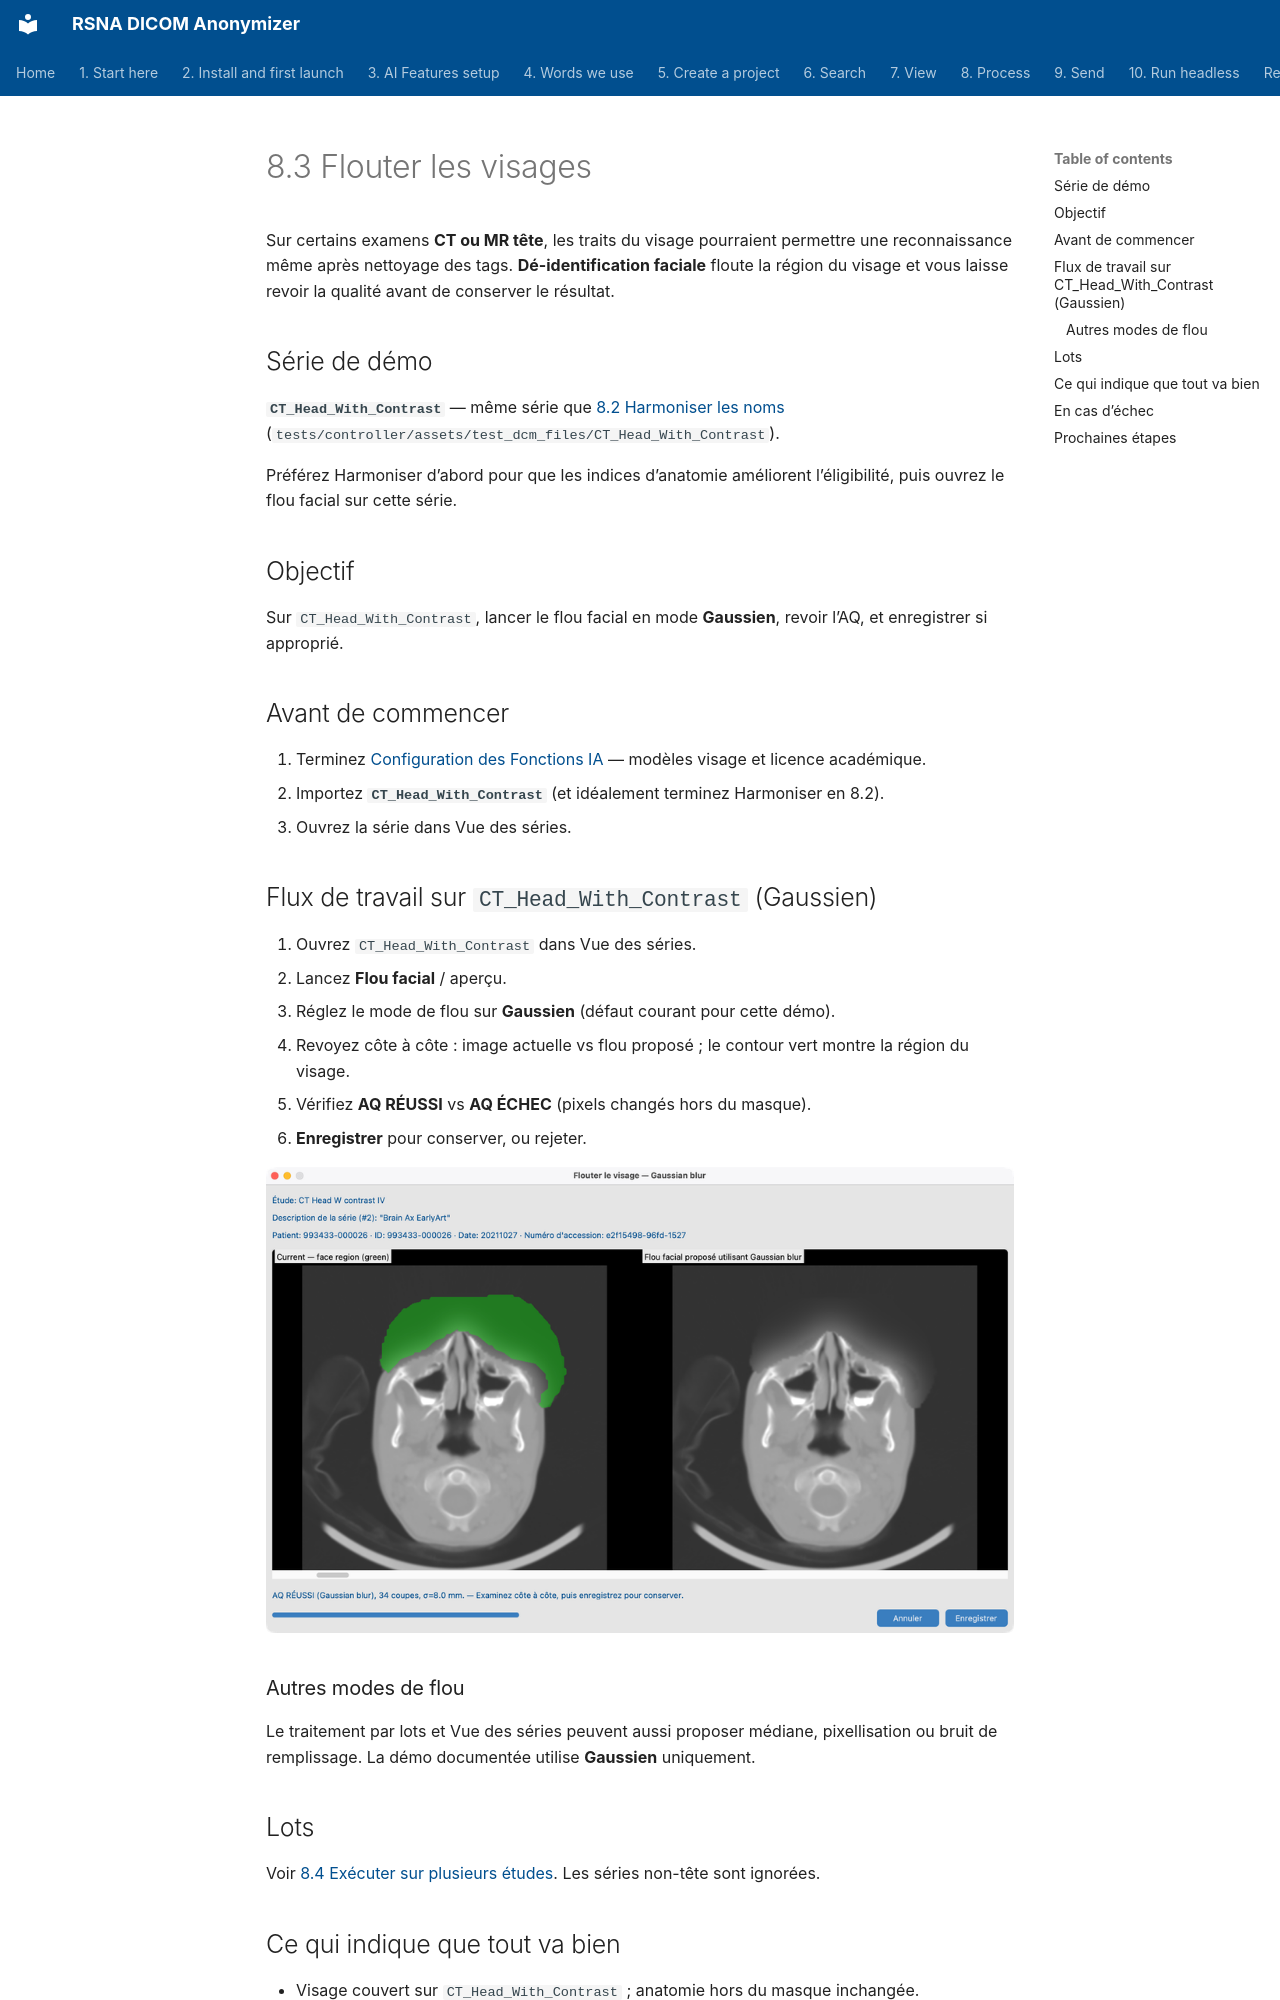

repository: RSNA/anonymizer · page: fr/08-process/04-blur-faces/index.html · generator: mkdocs

# 8.3 Flouter les visages

Sur certains examens **CT ou MR tête**, les traits du visage pourraient permettre une reconnaissance même après nettoyage des tags. **Dé-identification faciale** floute la région du visage et vous laisse revoir la qualité avant de conserver le résultat.

## Série de démo

**`CT_Head_With_Contrast`** — même série que [8.2 Harmoniser les noms](../03-harmonize-names/)  
(`tests/controller/assets/test_dcm_files/CT_Head_With_Contrast`).

Préférez Harmoniser d’abord pour que les indices d’anatomie améliorent l’éligibilité, puis ouvrez le flou facial sur cette série.

## Objectif

Sur `CT_Head_With_Contrast`, lancer le flou facial en mode **Gaussien**, revoir l’AQ, et enregistrer si approprié.

## Avant de commencer

1. Terminez [Configuration des Fonctions IA](../../03-ai-features-setup/) — modèles visage et licence académique.
2. Importez **`CT_Head_With_Contrast`** (et idéalement terminez Harmoniser en 8.2).
3. Ouvrez la série dans Vue des séries.

## Flux de travail sur `CT_Head_With_Contrast` (Gaussien)

1. Ouvrez `CT_Head_With_Contrast` dans Vue des séries.
2. Lancez **Flou facial** / aperçu.
3. Réglez le mode de flou sur **Gaussien** (défaut courant pour cette démo).
4. Revoyez côte à côte : image actuelle vs flou proposé ; le contour vert montre la région du visage.
5. Vérifiez **AQ RÉUSSI** vs **AQ ÉCHEC** (pixels changés hors du masque).
6. **Enregistrer** pour conserver, ou rejeter.

![Flouter le visage Gaussien sur CT_Head_With_Contrast](shots/macos/Process_FaceBlur_Gaussian.png)

### Autres modes de flou

Le traitement par lots et Vue des séries peuvent aussi proposer médiane, pixellisation ou bruit de remplissage. La démo documentée utilise **Gaussien** uniquement.

## Lots

Voir [8.4 Exécuter sur plusieurs études](../05-run-on-many-studies/). Les séries non-tête sont ignorées.

## Ce qui indique que tout va bien

- Visage couvert sur `CT_Head_With_Contrast` ; anatomie hors du masque inchangée.
- Le statut **Flou facial** du Jeu de données se met à jour.
